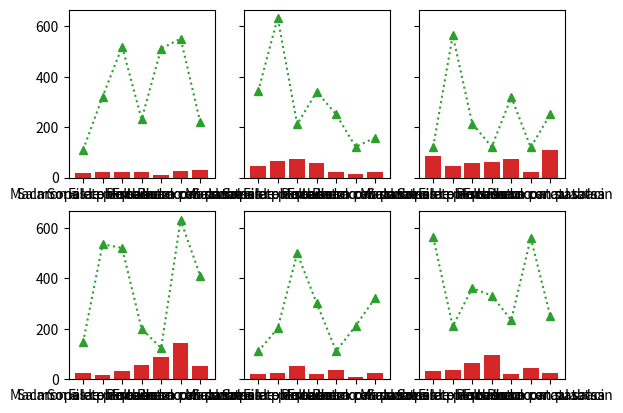

Python code for this plot:
import matplotlib.pyplot as mp

# Para crear una ventana con multiples diagramas, puedes especificar estos parametros filas,columnas,sharey
ventana_creada, axes = mp.subplots(2,3, sharey=True)

platos_dia = ['Macarrones con queso', 'Sopa de pescado', 
              'Salmon a la plancha con patatas', 'Ensalada', 
              'Filete de ternera con patatas', 'Pollo asado en su salsa', 
              'Pisto con calabacin']

ventas = {"Avenida de Rafael Alberti": [20, 23, 23, 21, 10, 26, 30],
           "Avenida de palomeras": [45, 65, 74, 58, 23, 14, 21],
           "Avenida Buenos Aires": [88, 47, 58, 63, 75, 23, 111],
           "Avenida de la Albufera": [23, 15, 32, 56, 87, 144, 52],
           "Calle Serrano": [20, 23, 51, 20, 35, 10, 25],
           "Calle Alcala": [32, 35, 65, 96, 21, 45, 23]
           }

stock = {"Avenida de Rafael Alberti": [111, 321, 520, 232, 512, 552, 222],
           "Avenida de palomeras": [343, 635, 212, 341, 251, 122, 159],
           "Avenida Buenos Aires": [123, 565, 215, 122, 320, 120, 252],
           "Avenida de la Albufera": [147, 536, 521, 200, 124, 632, 411],
           "Calle Serrano": [111, 202, 500, 302, 112, 212, 323],
           "Calle Alcala": [563, 210, 362, 332, 235, 561, 251]
           }

# Se puede especificar varios tipos de diagramas
axes[0, 0].bar(platos_dia, ventas["Avenida de Rafael Alberti"], color='tab:red', linestyle='dashed')
axes[0, 0].plot(platos_dia, stock["Avenida de Rafael Alberti"], color='tab:green', marker='^', linestyle='dotted')

axes[0, 1].bar(platos_dia, ventas["Avenida de palomeras"], color='tab:red', linestyle='dashed')
axes[0, 1].plot(platos_dia, stock["Avenida de palomeras"], color='tab:green', marker='^', linestyle='dotted')

axes[0, 2].bar(platos_dia, ventas["Avenida Buenos Aires"], color='tab:red', linestyle='dashed')
axes[0, 2].plot(platos_dia, stock["Avenida Buenos Aires"], color='tab:green', marker='^', linestyle='dotted')

axes[1, 0].bar(platos_dia, ventas["Avenida de la Albufera"], color='tab:red', linestyle='dashed')
axes[1, 0].plot(platos_dia, stock["Avenida de la Albufera"], color='tab:green', marker='^', linestyle='dotted')

axes[1, 1].bar(platos_dia, ventas["Calle Serrano"], color='tab:red', linestyle='dashed')
axes[1, 1].plot(platos_dia, stock["Calle Serrano"], color='tab:green', marker='^', linestyle='dotted')

axes[1, 2].bar(platos_dia, ventas["Calle Alcala"], color='tab:red', linestyle='dashed')
axes[1, 2].plot(platos_dia, stock["Calle Alcala"], color='tab:green', marker='^', linestyle='dotted')

mp.show()